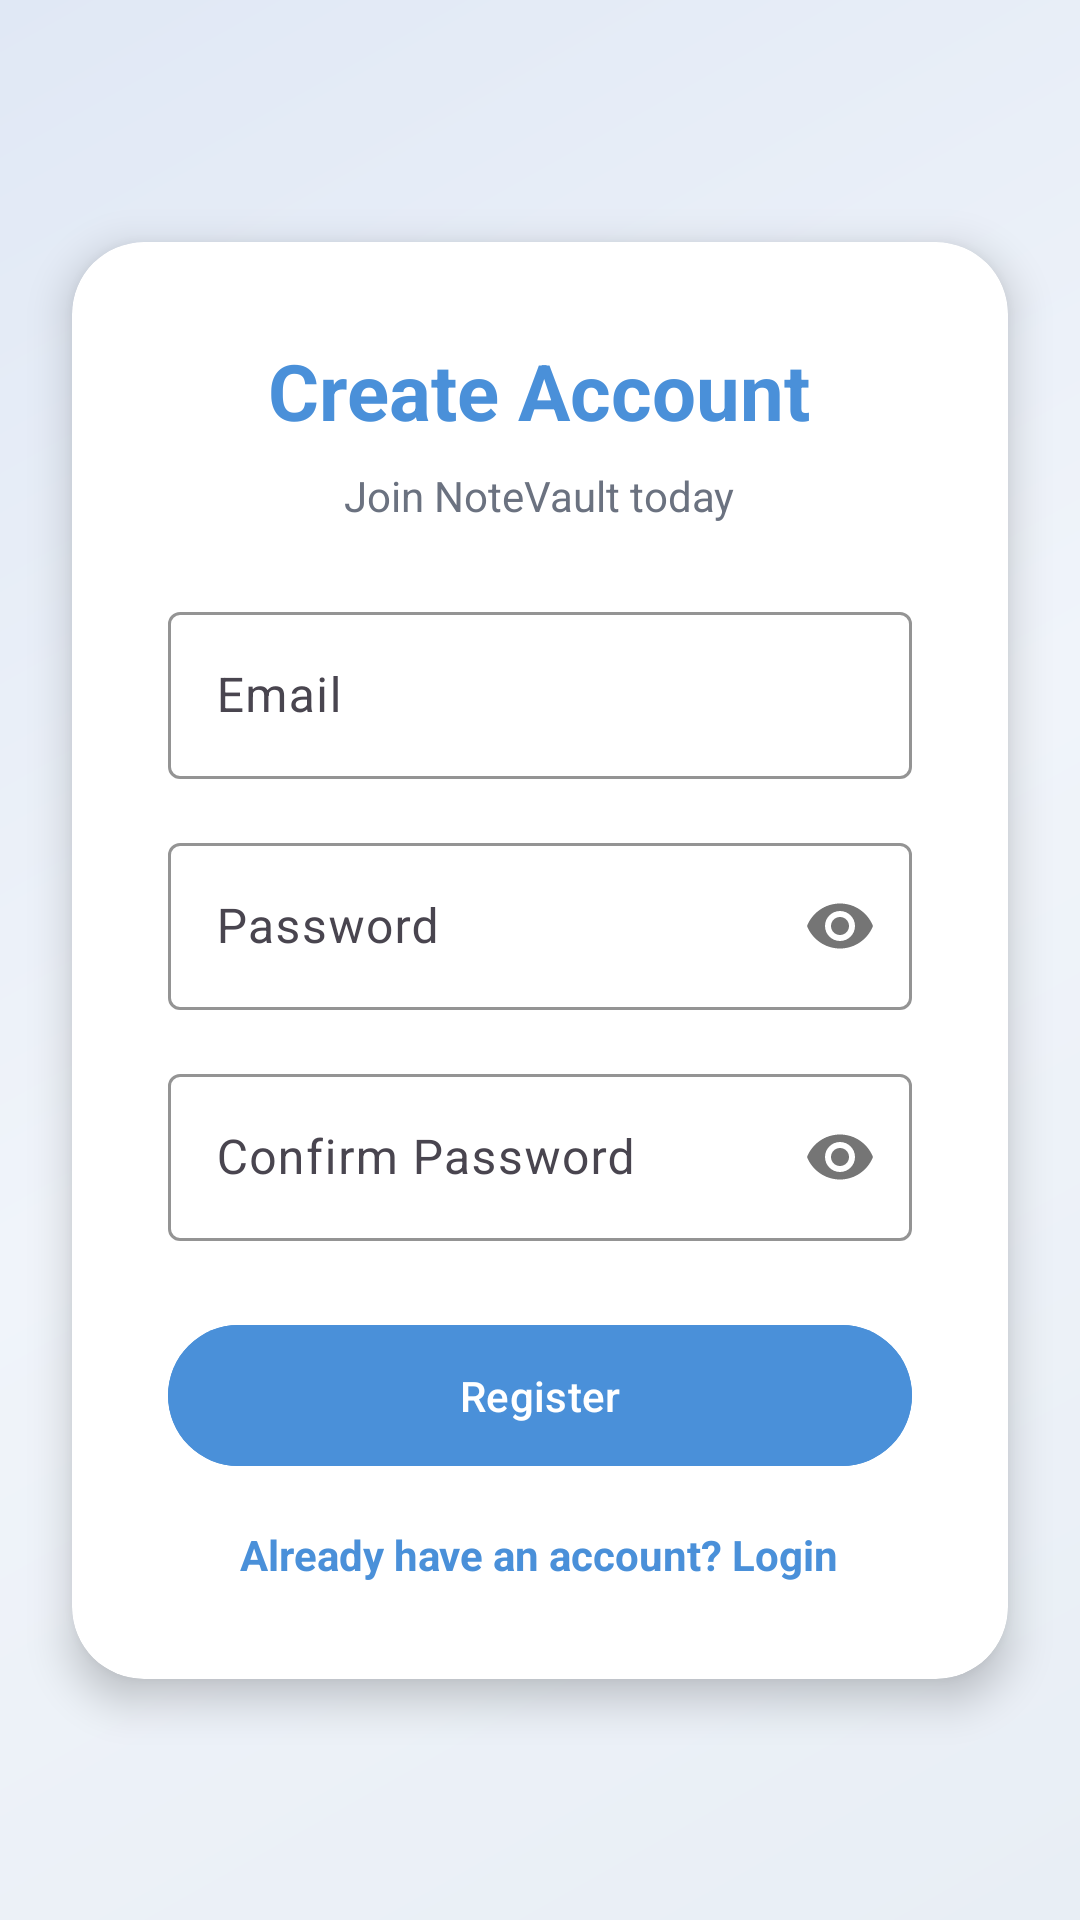

The Android layout XML behind this screen, and the referenced resources:
<!-- AndroidManifest.xml: application theme Theme.NoteVault -->
<!-- res/layout/activity_register.xml -->
<?xml version="1.0" encoding="utf-8"?>
<androidx.constraintlayout.widget.ConstraintLayout xmlns:android="http://schemas.android.com/apk/res/android"
    xmlns:app="http://schemas.android.com/apk/res-auto"
    android:layout_width="match_parent"
    android:layout_height="match_parent"
    android:background="@drawable/gradient_background">

    <androidx.cardview.widget.CardView
        android:layout_width="0dp"
        android:layout_height="wrap_content"
        android:layout_marginStart="24dp"
        android:layout_marginEnd="24dp"
        app:cardBackgroundColor="@color/card_light"
        app:cardCornerRadius="24dp"
        app:cardElevation="8dp"
        app:layout_constraintBottom_toBottomOf="parent"
        app:layout_constraintEnd_toEndOf="parent"
        app:layout_constraintStart_toStartOf="parent"
        app:layout_constraintTop_toTopOf="parent">

        <LinearLayout
            android:layout_width="match_parent"
            android:layout_height="wrap_content"
            android:gravity="center_horizontal"
            android:orientation="vertical"
            android:padding="32dp">

            <TextView
                android:layout_width="wrap_content"
                android:layout_height="wrap_content"
                android:text="@string/register_title"
                android:textColor="@color/primary_blue"
                android:textSize="26sp"
                android:textStyle="bold" />

            <TextView
                android:layout_width="wrap_content"
                android:layout_height="wrap_content"
                android:layout_marginTop="8dp"
                android:gravity="center"
                android:text="@string/register_subtitle"
                android:textColor="@color/text_secondary_light"
                android:textSize="14sp" />

            <com.google.android.material.textfield.TextInputLayout
                android:layout_width="match_parent"
                android:layout_height="wrap_content"
                android:layout_marginTop="24dp"
                app:boxStrokeColor="@color/primary_blue"
                style="@style/Widget.Material3.TextInputLayout.OutlinedBox">

                <com.google.android.material.textfield.TextInputEditText
                    android:id="@+id/etEmail"
                    android:layout_width="match_parent"
                    android:layout_height="wrap_content"
                    android:hint="@string/hint_email"
                    android:inputType="textEmailAddress" />
            </com.google.android.material.textfield.TextInputLayout>

            <com.google.android.material.textfield.TextInputLayout
                android:layout_width="match_parent"
                android:layout_height="wrap_content"
                android:layout_marginTop="16dp"
                app:passwordToggleEnabled="true"
                app:boxStrokeColor="@color/primary_blue"
                style="@style/Widget.Material3.TextInputLayout.OutlinedBox">

                <com.google.android.material.textfield.TextInputEditText
                    android:id="@+id/etPassword"
                    android:layout_width="match_parent"
                    android:layout_height="wrap_content"
                    android:hint="@string/hint_password"
                    android:inputType="textPassword" />
            </com.google.android.material.textfield.TextInputLayout>

            <com.google.android.material.textfield.TextInputLayout
                android:layout_width="match_parent"
                android:layout_height="wrap_content"
                android:layout_marginTop="16dp"
                app:passwordToggleEnabled="true"
                app:boxStrokeColor="@color/primary_blue"
                style="@style/Widget.Material3.TextInputLayout.OutlinedBox">

                <com.google.android.material.textfield.TextInputEditText
                    android:id="@+id/etConfirmPassword"
                    android:layout_width="match_parent"
                    android:layout_height="wrap_content"
                    android:hint="@string/hint_confirm_password"
                    android:inputType="textPassword" />
            </com.google.android.material.textfield.TextInputLayout>

            <ProgressBar
                android:id="@+id/progressBar"
                android:layout_width="wrap_content"
                android:layout_height="wrap_content"
                android:layout_marginTop="16dp"
                android:visibility="gone" />

            <com.google.android.material.button.MaterialButton
                android:id="@+id/btnRegister"
                android:layout_width="match_parent"
                android:layout_height="wrap_content"
                android:layout_marginTop="24dp"
                android:paddingVertical="14dp"
                android:backgroundTint="@color/primary_blue"
                android:text="@string/btn_register"
                style="@style/Widget.Material3.Button" />

            <TextView
                android:id="@+id/tvLogin"
                android:layout_width="wrap_content"
                android:layout_height="wrap_content"
                android:layout_marginTop="16dp"
                android:clickable="true"
                android:focusable="true"
                android:text="@string/link_login"
                android:textColor="@color/primary_blue"
                android:textStyle="bold" />
        </LinearLayout>
    </androidx.cardview.widget.CardView>

</androidx.constraintlayout.widget.ConstraintLayout>
<!-- resources referenced by this layout -->
<resources>
  <color name="card_light">#FFFFFFFF</color>
  <color name="primary_blue">#FF4A90D9</color>
  <color name="text_secondary_light">#FF6B7280</color>
  <!-- drawable gradient_background (drawable) -->
  <?xml version="1.0" encoding="utf-8"?>
  <shape xmlns:android="http://schemas.android.com/apk/res/android">
      <gradient
          android:angle="135"
          android:startColor="#FFE8EEF5"
          android:centerColor="#FFF0F4FA"
          android:endColor="#FFE0E8F5"
          android:type="linear" />
  </shape>
  <string name="btn_register">Register</string>
  <string name="hint_confirm_password">Confirm Password</string>
  <string name="hint_email">Email</string>
  <string name="hint_password">Password</string>
  <string name="link_login">Already have an account? Login</string>
  <string name="register_subtitle">Join NoteVault today</string>
  <string name="register_title">Create Account</string>
  <style name="Theme.NoteVault" parent="Base.Theme.NoteVault" />
  <style name="Base.Theme.NoteVault" parent="Theme.Material3.DayNight.NoActionBar">
          <item name="colorPrimary">@color/primary_blue</item>
          <item name="colorPrimaryDark">@color/primary_dark</item>
          <item name="colorAccent">@color/primary_purple</item>
          <item name="android:statusBarColor">@color/primary_dark</item>
          <item name="android:navigationBarColor">@color/background_light</item>
          <item name="android:windowBackground">@color/background_light</item>
          <item name="colorSurface">@color/surface_light</item>
          <item name="colorOnPrimary">@color/white</item>
          <item name="colorOnSurface">@color/text_primary_light</item>
      </style>
  <color name="primary_dark">#FF3D7AB5</color>
  <color name="primary_purple">#FF7B68C7</color>
  <color name="background_light">#FFF5F7FA</color>
  <color name="surface_light">#FFFFFFFF</color>
  <color name="white">#FFFFFFFF</color>
  <color name="text_primary_light">#FF1A1A2E</color>
</resources>
